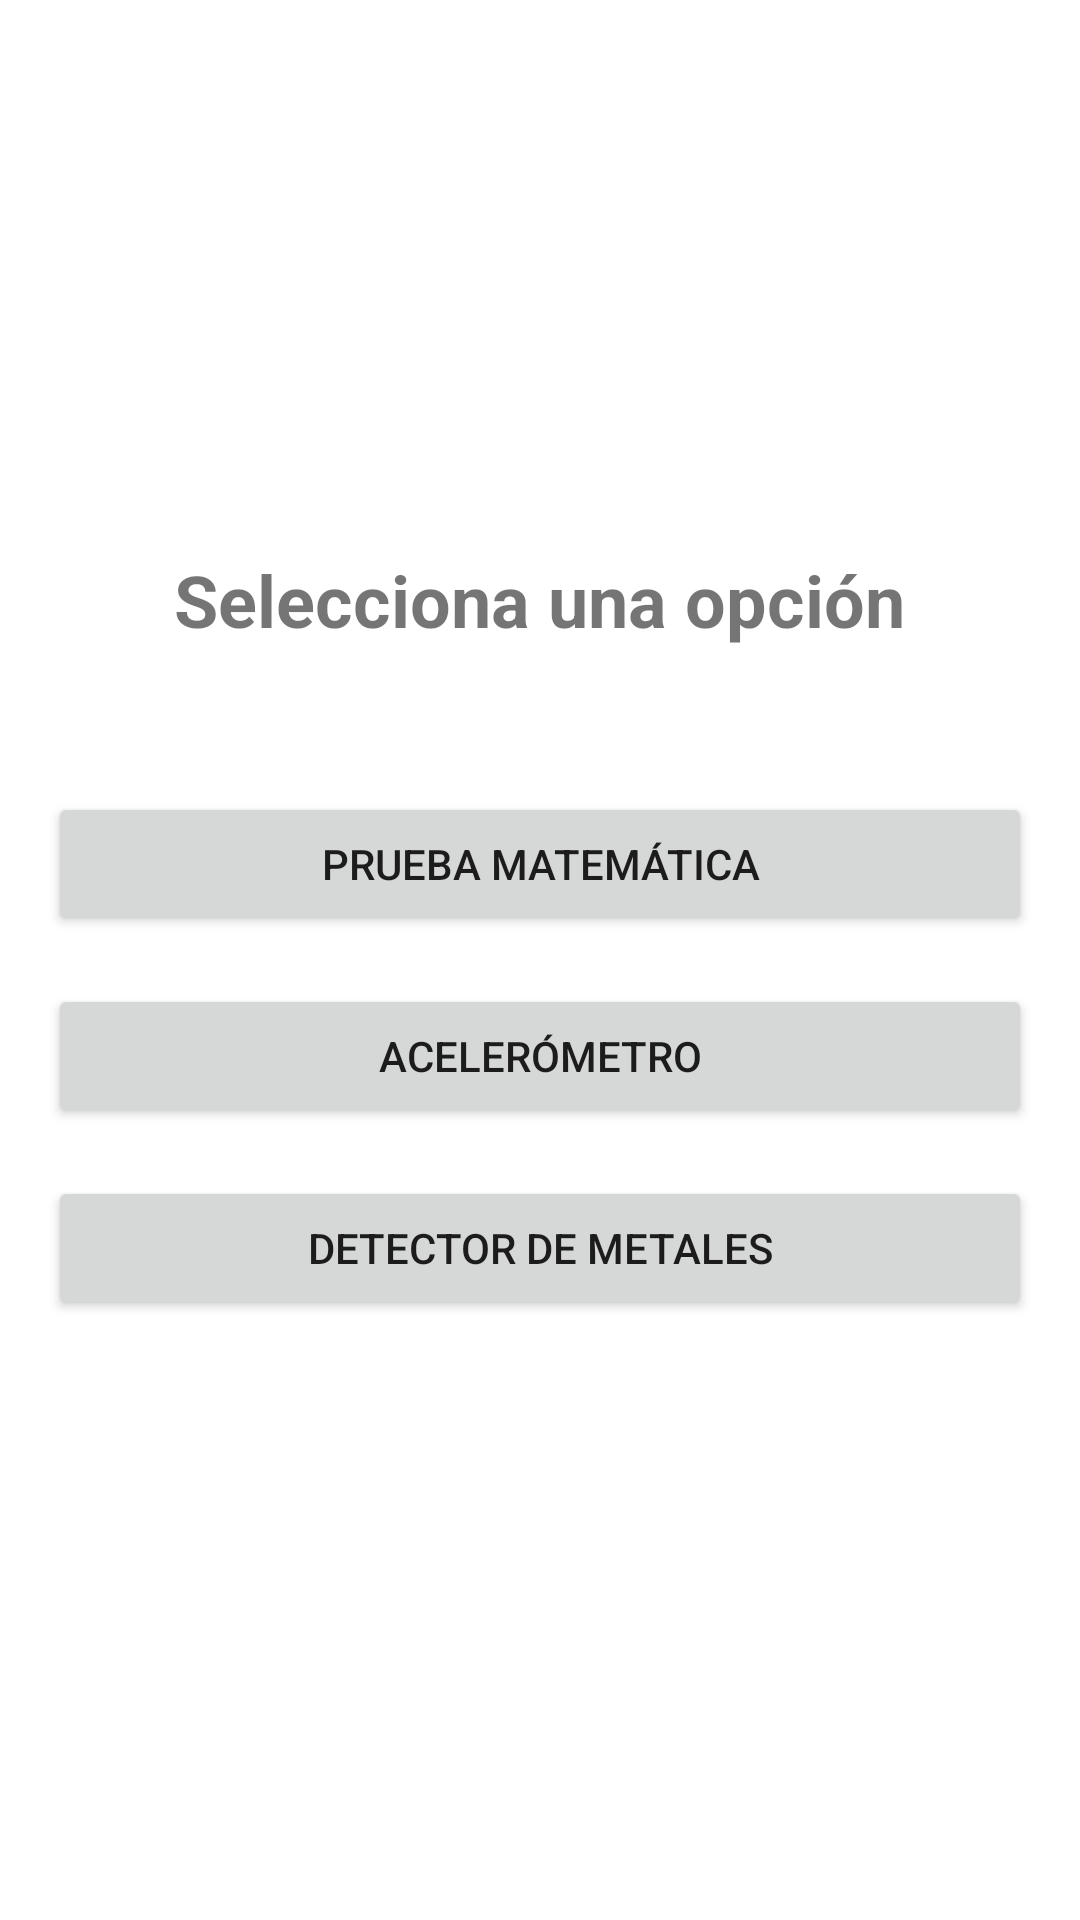

Reconstruct the res/layout file that produces this screen, plus the resources it refers to.
<!-- AndroidManifest.xml: application theme Theme.Accel -->
<!-- res/layout/activity_menu.xml -->
<?xml version="1.0" encoding="utf-8"?>
<LinearLayout xmlns:android="http://schemas.android.com/apk/res/android"
    xmlns:app="http://schemas.android.com/apk/res-auto"
    xmlns:tools="http://schemas.android.com/tools"
    android:layout_width="match_parent"
    android:layout_height="match_parent"
    android:orientation="vertical"
    android:gravity="center"
    android:padding="16dp"
    tools:context=".MenuActivity">

    <TextView
        android:layout_width="wrap_content"
        android:layout_height="wrap_content"
        android:text="Selecciona una opción"
        android:textSize="24sp"
        android:textStyle="bold"
        android:layout_marginBottom="48dp"/>

    <Button
        android:id="@+id/btn_prueba_matematica"
        android:layout_width="match_parent"
        android:layout_height="wrap_content"
        android:text="Prueba Matemática"
        android:layout_marginBottom="16dp"/>

    <Button
        android:id="@+id/btn_acelerometro"
        android:layout_width="match_parent"
        android:layout_height="wrap_content"
        android:text="Acelerómetro"
        android:layout_marginBottom="16dp"/>

    <Button
        android:id="@+id/btn_detector_metales"
        android:layout_width="match_parent"
        android:layout_height="wrap_content"
        android:text="Detector de Metales"
        android:layout_marginBottom="16dp"/>

</LinearLayout>
<!-- resources referenced by this layout -->
<resources>
  <style name="Theme.Accel" parent="Theme.MaterialComponents.DayNight.NoActionBar">
          <item name="colorPrimary">@color/purple_500</item>
          <item name="colorPrimaryVariant">@color/purple_700</item>
          <item name="colorOnPrimary">@color/white</item>
          <item name="colorSecondary">@color/teal_200</item>
          <item name="colorSecondaryVariant">@color/teal_700</item>
          <item name="colorOnSecondary">@color/black</item>
          <item name="menuPrincipalColor">#333333</item> </style>
  <color name="purple_500">#FF6200EE</color>
  <color name="purple_700">#FF3700B3</color>
  <color name="white">#FFFFFFFF</color>
  <color name="teal_200">#FF03DAC5</color>
  <color name="teal_700">#FF018786</color>
  <color name="black">#FF000000</color>
</resources>
